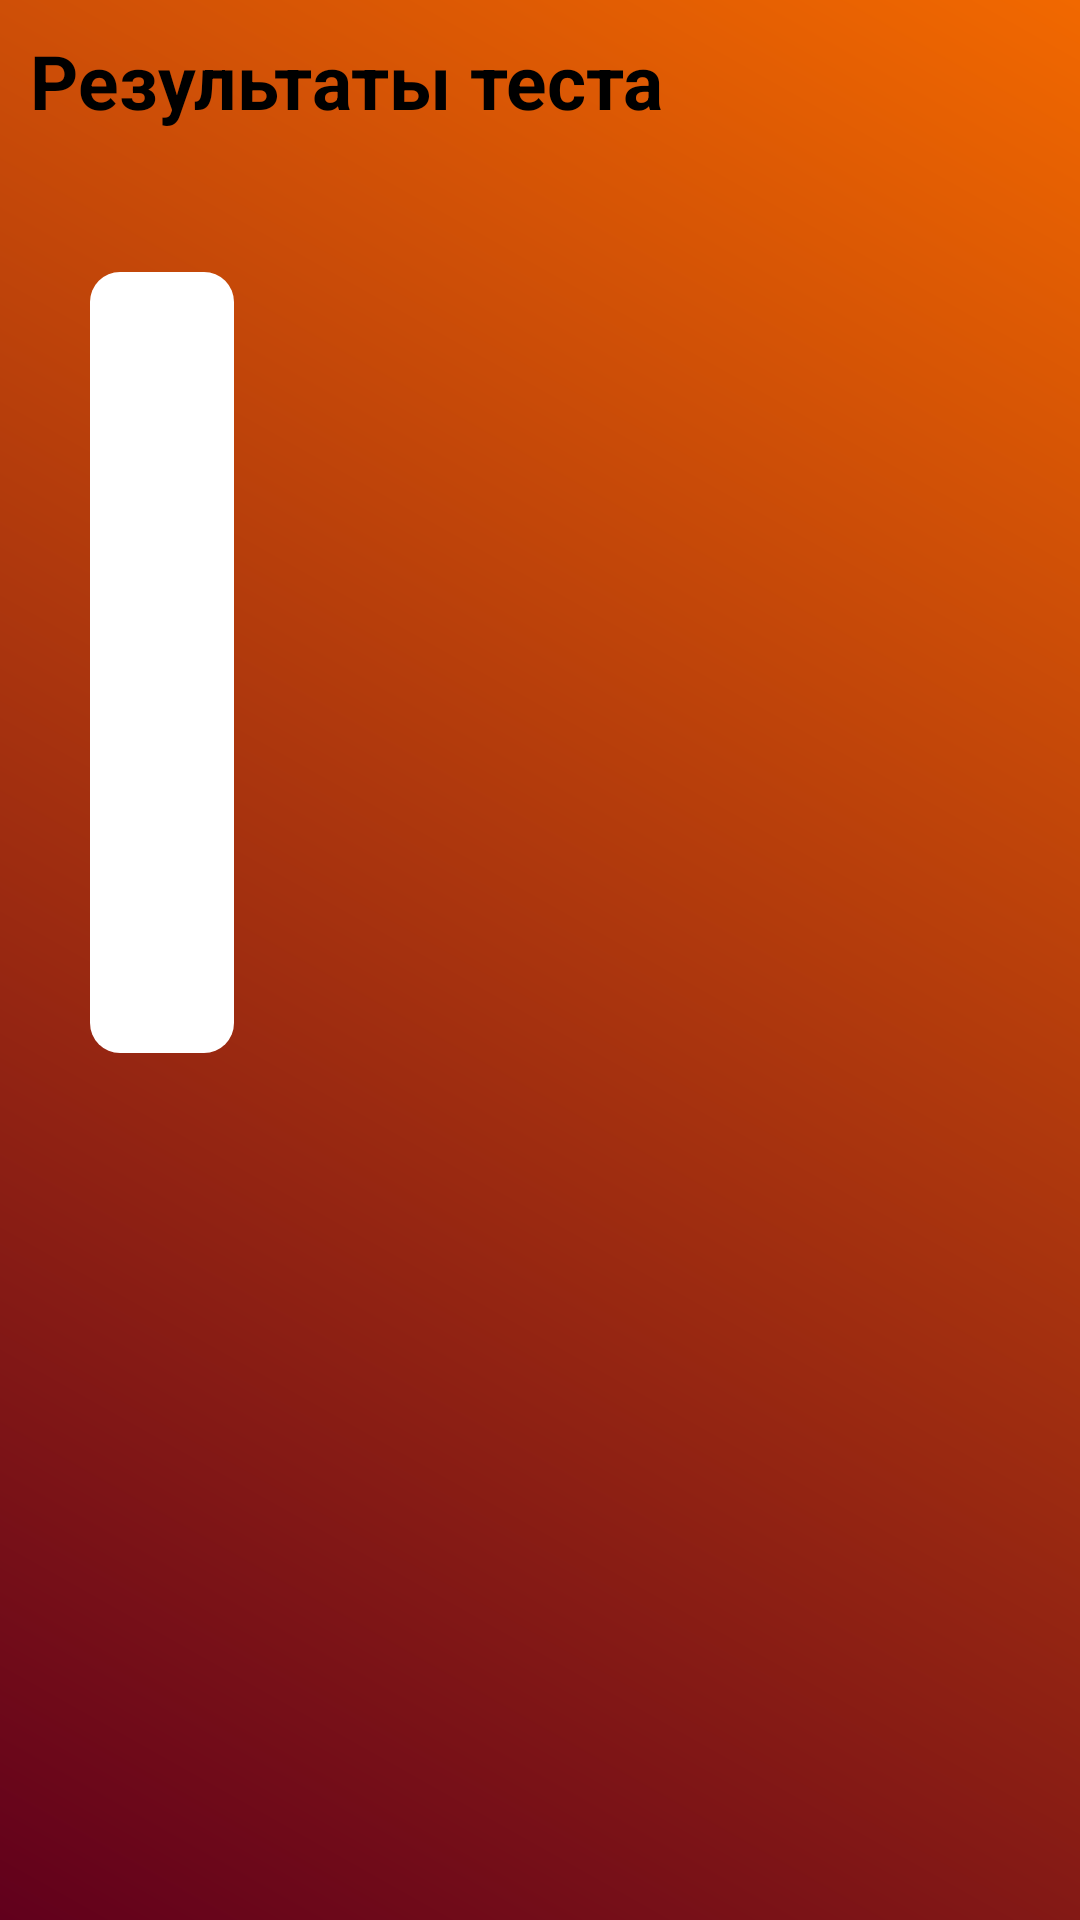

Layout XML and referenced resources for this Android screen:
<!-- AndroidManifest.xml: application theme Theme.ControlWork -->
<!-- res/layout/activity_result.xml -->
<?xml version="1.0" encoding="utf-8"?>
<ScrollView xmlns:android="http://schemas.android.com/apk/res/android"
    xmlns:tools="http://schemas.android.com/tools"
    android:id="@+id/scroll_view"
    android:layout_width="match_parent"
    android:layout_height="match_parent"
    android:background="@drawable/gradient_red_to_orange"
    android:padding="10dp">

    <RelativeLayout
        android:layout_width="match_parent"
        android:layout_height="wrap_content">

        <TextView
            android:id="@+id/heading"
            style="@style/main_heading"
            android:layout_width="wrap_content"
            android:layout_height="wrap_content"
            android:layout_alignParentStart="true"
            android:text="@string/results" />

        <TextView
            android:id="@+id/advice"
            style="@style/heading"
            android:layout_width="wrap_content"
            android:layout_height="wrap_content"
            android:layout_below="@+id/heading"
            android:layout_alignParentStart="true" />


        <LinearLayout
            android:layout_width="match_parent"
            android:layout_height="wrap_content"
            android:layout_below="@+id/advice"
            android:layout_centerHorizontal="true"
            android:orientation="horizontal"
            android:padding="10dp">

            <ProgressBar
                android:id="@+id/progress_bar"
                style="?android:attr/progressBarStyleHorizontal"
                android:layout_width="wrap_content"
                android:layout_height="match_parent"
                android:layout_margin="10dp"
                android:progressDrawable="@drawable/progress_bar" />

            <LinearLayout
                android:layout_width="match_parent"
                android:layout_height="wrap_content"
                android:layout_margin="10dp"
                android:orientation="vertical"
                tools:ignore="UseCompoundDrawables">

                <TextView
                    android:id="@+id/description"
                    style="@style/text"
                    android:layout_width="wrap_content"
                    android:layout_height="wrap_content"
                    android:layout_marginBottom="10dp" />

                <ImageView
                    android:id="@+id/icon"
                    android:layout_width="wrap_content"
                    android:layout_height="200dp"
                    android:layout_margin="10dp"
                    android:contentDescription="@string/state" />
            </LinearLayout>
        </LinearLayout>
    </RelativeLayout>
</ScrollView>
<!-- resources referenced by this layout -->
<resources>
  <!-- drawable gradient_red_to_orange (drawable) -->
  <?xml version="1.0" encoding="utf-8"?>
  <shape xmlns:android="http://schemas.android.com/apk/res/android"
      android:shape="rectangle">
      <gradient
          android:angle="45"
          android:endColor="@color/orange"
          android:startColor="@color/dark_red"
          android:type="linear" />
  </shape>
  <!-- drawable progress_bar (drawable) -->
  <?xml version="1.0" encoding="utf-8"?>
  <layer-list xmlns:android="http://schemas.android.com/apk/res/android">
      <item android:id="@android:id/background">
          <shape>
              <corners android:radius="10dp" />
              <solid android:color="#FFFFFF" />
          </shape>
      </item>
      <item android:id="@android:id/progress">
          <clip
              android:clipOrientation="vertical"
              android:gravity="bottom">
              <shape android:shape="rectangle">
                  <corners android:radius="10dp" />
                  <gradient
                      android:angle="45"
                      android:endColor="@color/light_green"
                      android:startColor="@color/red"
                      android:type="linear" />
              </shape>
          </clip>
      </item>
  </layer-list>
  <string name="results">Результаты теста</string>
  <string name="state">Ваше состояние</string>
  <style name="heading">
          <item name="android:textStyle">bold</item>
          <item name="android:textSize">20sp</item>
          <item name="fontFamily">sans-serif</item>
          <item name="android:textColor">@color/black</item>
      </style>
  <style name="main_heading" parent="heading">
          <item name="android:textSize">25sp</item>
          <item name="android:textColor">@color/black</item>
      </style>
  <style name="text">
          <item name="android:layout_margin">10dp</item>
          <item name="android:textColor">@color/black</item>
          <item name="android:textSize">15sp</item>
      </style>
  <style name="Theme.ControlWork" parent="Theme.MaterialComponents.DayNight.DarkActionBar">
          
          <item name="colorPrimary">@color/purple_500</item>
          <item name="colorPrimaryVariant">@color/purple_700</item>
          <item name="colorOnPrimary">@color/white</item>
          
          <item name="colorSecondary">@color/teal_200</item>
          <item name="colorSecondaryVariant">@color/teal_700</item>
          <item name="colorOnSecondary">@color/black</item>
          
          <item name="android:statusBarColor" tools:targetApi="l">?attr/colorPrimaryVariant</item>
          
      </style>
  <color name="orange">#F16800</color>
  <color name="dark_red">#61001C</color>
  <color name="light_green">#00CF7C</color>
  <color name="red">#A63100</color>
  <color name="black">#FF000000</color>
  <color name="purple_500">#FF6200EE</color>
  <color name="purple_700">#FF3700B3</color>
  <color name="white">#FFFFFFFF</color>
  <color name="teal_200">#FF03DAC5</color>
  <color name="teal_700">#FF018786</color>
</resources>
